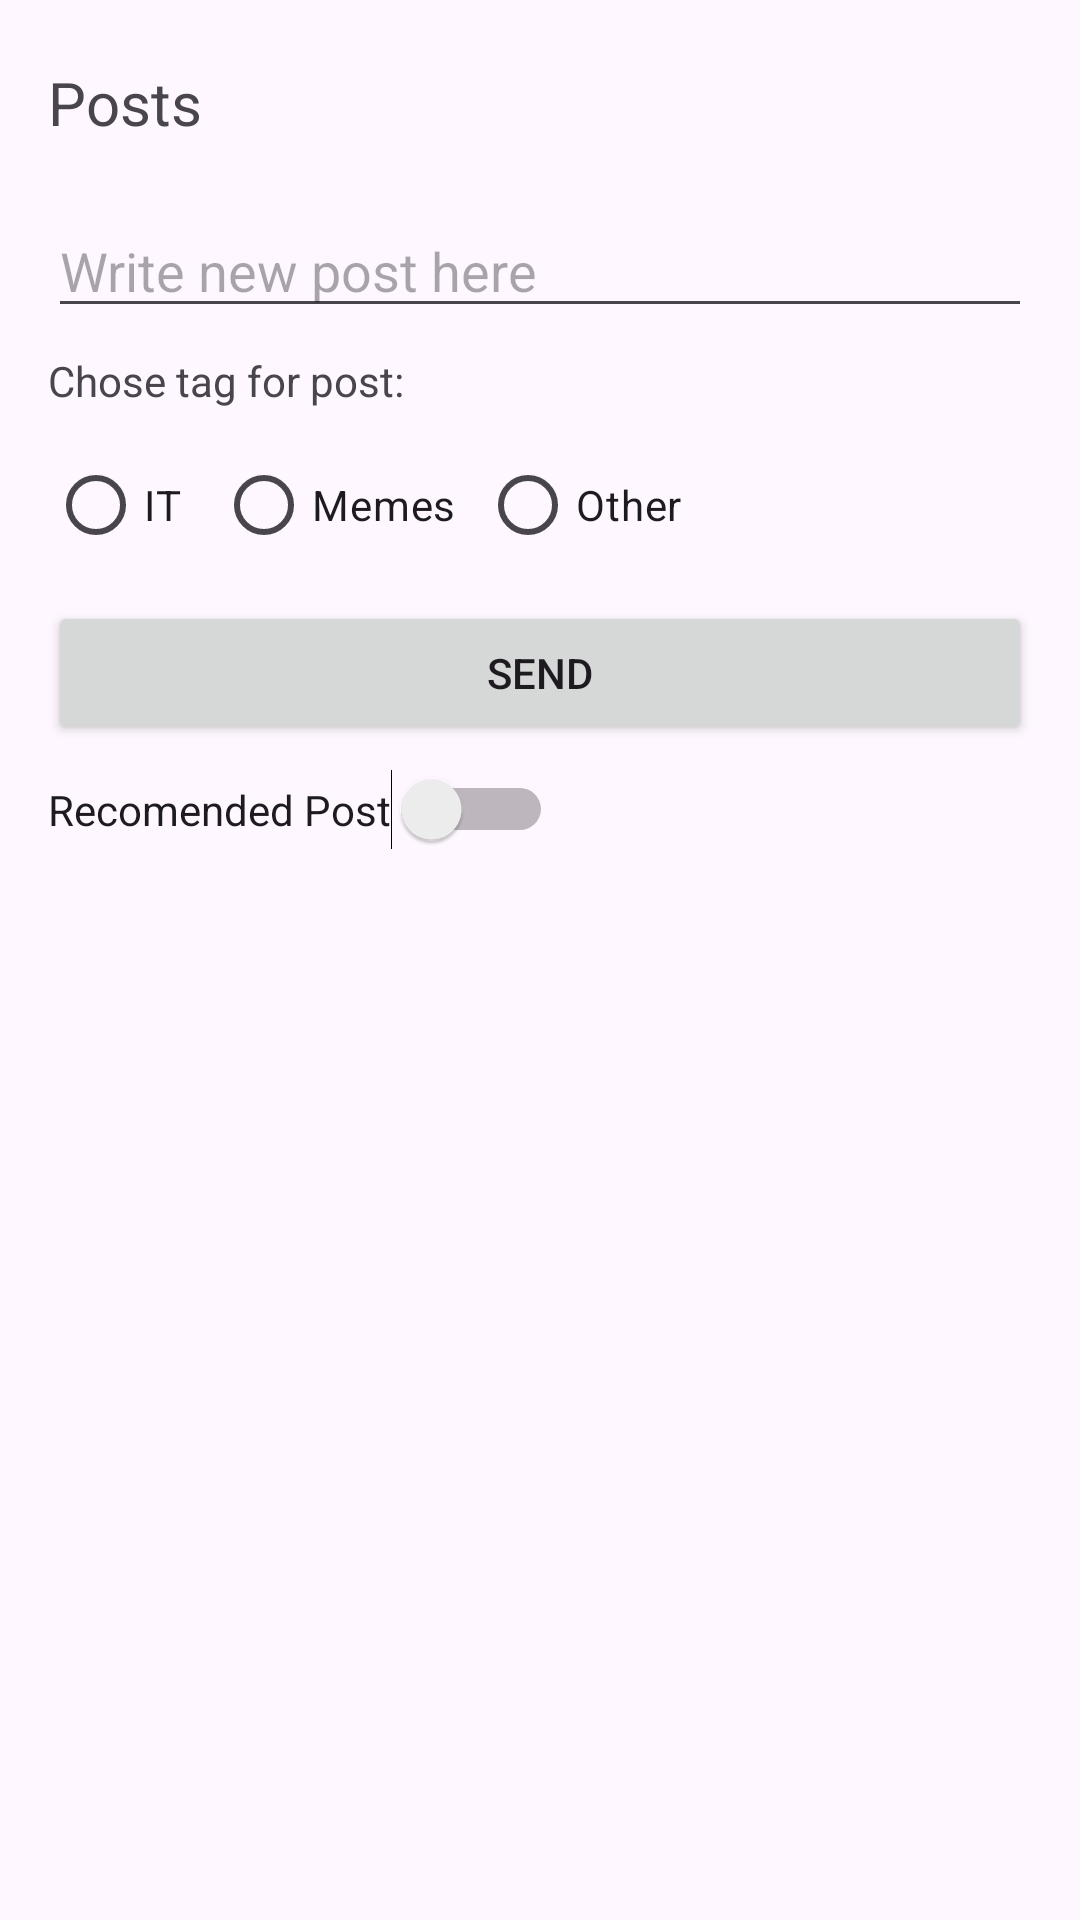

The Android layout XML behind this screen, and the referenced resources:
<!-- AndroidManifest.xml: application theme Theme.NextWaveConnect -->
<!-- res/layout/fragment_posts.xml -->
<?xml version="1.0" encoding="utf-8"?>
<androidx.constraintlayout.widget.ConstraintLayout xmlns:android="http://schemas.android.com/apk/res/android"
    xmlns:app="http://schemas.android.com/apk/res-auto"
    xmlns:tools="http://schemas.android.com/tools"
    android:layout_width="match_parent"
    android:layout_height="match_parent"
    tools:context=".presentation.main.PostsFragment">

    <ImageButton
        android:id="@+id/bSettings"
        android:layout_width="wrap_content"
        android:layout_height="wrap_content"
        android:layout_marginTop="24dp"
        android:backgroundTint="#00FFFFFF"
        android:src="@drawable/ic_settings"
        app:layout_constraintEnd_toEndOf="parent"
        app:layout_constraintTop_toTopOf="parent" />

    <TextView
        android:id="@+id/textView2"
        android:layout_width="wrap_content"
        android:layout_height="wrap_content"
        android:layout_marginStart="16dp"
        android:text="Posts"
        android:textSize="20sp"
        app:layout_constraintBottom_toBottomOf="@+id/bSettings"
        app:layout_constraintStart_toStartOf="parent"
        app:layout_constraintTop_toTopOf="@+id/bSettings" />

    <EditText
        android:id="@+id/etNewPost"
        android:layout_width="0dp"
        android:layout_height="wrap_content"
        android:layout_marginStart="16dp"
        android:layout_marginTop="24dp"
        android:layout_marginEnd="16dp"
        android:ems="10"
        android:hint="Write new post here"
        android:inputType="text"
        app:layout_constraintEnd_toEndOf="parent"
        app:layout_constraintStart_toStartOf="parent"
        app:layout_constraintTop_toBottomOf="@+id/bSettings" />

    <Button
        android:id="@+id/bSend"
        android:layout_width="0dp"
        android:layout_height="wrap_content"
        android:layout_marginStart="16dp"
        android:layout_marginTop="8dp"
        android:layout_marginEnd="16dp"
        android:text="Send"
        app:layout_constraintEnd_toEndOf="parent"
        app:layout_constraintHorizontal_bias="0.0"
        app:layout_constraintStart_toStartOf="parent"
        app:layout_constraintTop_toBottomOf="@+id/groupTag" />

    <RadioGroup
        android:id="@+id/groupTag"
        android:layout_width="wrap_content"
        android:layout_height="wrap_content"
        android:layout_marginStart="16dp"
        android:layout_marginTop="8dp"
        android:orientation="horizontal"
        app:layout_constraintStart_toStartOf="parent"
        app:layout_constraintTop_toBottomOf="@+id/textView8">

        <RadioButton
            android:id="@+id/rbIT"
            android:layout_width="wrap_content"
            android:layout_height="wrap_content"
            android:layout_marginEnd="8dp"
            android:layout_weight="1"
            android:text="IT" />

        <RadioButton
            android:id="@+id/rbMemes"
            android:layout_width="wrap_content"
            android:layout_height="wrap_content"
            android:layout_marginEnd="8dp"
            android:layout_weight="1"
            android:text="Memes" />

        <RadioButton
            android:id="@+id/rbOther"
            android:layout_width="wrap_content"
            android:layout_height="wrap_content"
            android:layout_weight="1"
            android:text="Other" />
    </RadioGroup>

    <androidx.recyclerview.widget.RecyclerView
        android:id="@+id/rcViewPosts"
        android:layout_width="0dp"
        android:layout_height="0dp"
        app:layoutManager="androidx.recyclerview.widget.LinearLayoutManager"
        app:layout_constraintBottom_toBottomOf="parent"
        app:layout_constraintEnd_toEndOf="parent"
        app:layout_constraintStart_toStartOf="parent"
        app:layout_constraintTop_toBottomOf="@+id/sRec"
        tools:listitem="@layout/post_list_item" />

    <TextView
        android:id="@+id/textView8"
        android:layout_width="wrap_content"
        android:layout_height="wrap_content"
        android:layout_marginTop="8dp"
        android:text="Chose tag for post:"
        app:layout_constraintStart_toStartOf="@+id/etNewPost"
        app:layout_constraintTop_toBottomOf="@+id/etNewPost" />

    <Switch
        android:id="@+id/sRec"
        android:layout_width="wrap_content"
        android:layout_height="wrap_content"
        android:layout_marginStart="16dp"
        android:layout_marginTop="8dp"
        android:text="Recomended Post"
        app:layout_constraintStart_toStartOf="parent"
        app:layout_constraintTop_toBottomOf="@+id/bSend" />

</androidx.constraintlayout.widget.ConstraintLayout>
<!-- res/layout/post_list_item.xml (included above) -->
<?xml version="1.0" encoding="utf-8"?>
<androidx.cardview.widget.CardView xmlns:android="http://schemas.android.com/apk/res/android"
    xmlns:app="http://schemas.android.com/apk/res-auto"
    xmlns:tools="http://schemas.android.com/tools"
    android:layout_width="match_parent"
    android:layout_height="wrap_content"
    android:layout_marginStart="16dp"
    android:layout_marginTop="8dp"
    android:layout_marginEnd="16dp"
    app:cardCornerRadius="4dp"
    app:cardElevation="4dp">

    <LinearLayout
        android:layout_width="match_parent"
        android:layout_height="wrap_content"
        android:orientation="vertical">

        <TextView
            android:id="@+id/tvPost"
            android:layout_width="match_parent"
            android:layout_height="wrap_content"
            android:paddingStart="8dp"
            android:paddingTop="4dp"
            android:paddingEnd="8dp"
            tools:text="Lorem ipsum dolor sit amet, consectetur adipiscing elit. Fusce non justo ipsum. Maecenas tincidunt tortor sed aliquam commodo. Proin facilisis aliquam est a rhoncus. Phasellus justo nibh, congue sed dictum et, sodales in risus." />

        <LinearLayout
            android:layout_width="match_parent"
            android:layout_height="match_parent"
            android:orientation="horizontal">

            <TextView
                android:id="@+id/tvName"
                android:layout_width="wrap_content"
                android:layout_height="wrap_content"
                android:paddingStart="8dp"
                android:paddingEnd="8dp"
                android:paddingBottom="4dp"
                android:textSize="12sp"
                tools:text="Lolkek" />

            <TextView
                android:id="@+id/tvEmail"
                android:layout_width="wrap_content"
                android:layout_height="wrap_content"
                android:paddingBottom="4dp"
                android:textSize="12sp"
                tools:text="lorem@email.com" />

            <TextView
                android:id="@+id/tvTag"
                android:layout_width="0dp"
                android:layout_height="wrap_content"
                android:layout_marginEnd="8dp"
                android:layout_weight="1"
                android:gravity="end"
                android:text="tag"
                android:textSize="12sp" />

        </LinearLayout>

    </LinearLayout>
</androidx.cardview.widget.CardView>
<!-- resources referenced by this layout -->
<resources>
  <style name="Theme.NextWaveConnect" parent="Base.Theme.NextWaveConnect" />
  <style name="Base.Theme.NextWaveConnect" parent="Theme.Material3.DayNight.NoActionBar">
          
          
      </style>
</resources>
